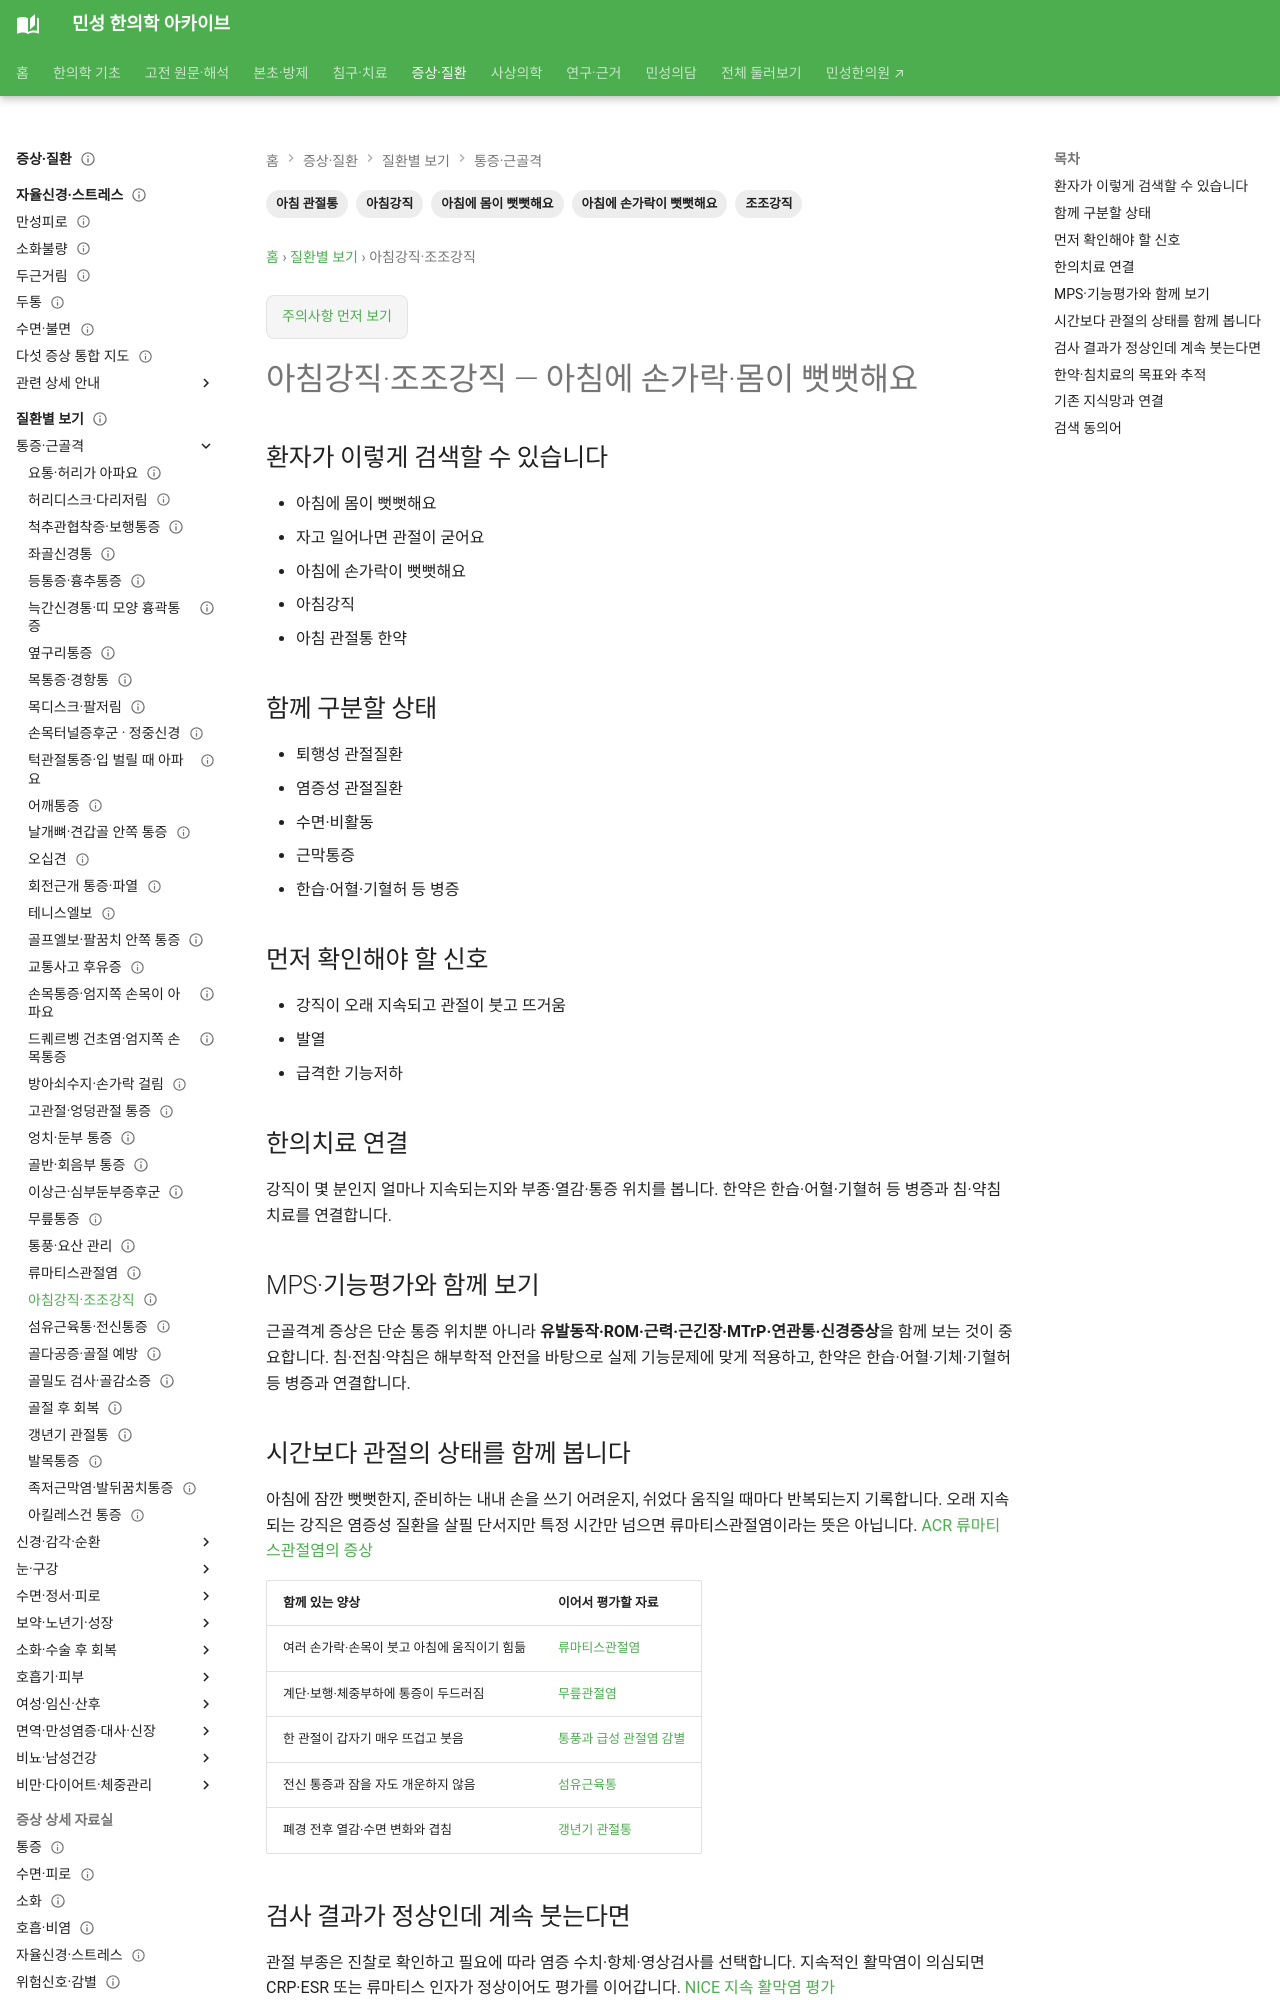

repository: joowon1111/minseong-korean-medicine-wiki · page: conditions/morning-stiffness/index.html · generator: mkdocs

---
title: 아침에 몸이 뻣뻣해요·아침강직
description: 아침에 몸이 뻣뻣해요·아침강직을 환자 생활언어에서 MPS·근골격 감별·한약·침·전침·약침까지 연결합니다.
tags: [근골격, MPS, 통증, 약침, 환자검색]
status: 검토완료
last_reviewed: 2026-08-21
---
# 아침에 몸이 뻣뻣해요·아침강직

## 환자가 이렇게 검색할 수 있습니다

- 아침에 몸이 뻣뻣해요
- 자고 일어나면 관절이 굳어요
- 아침에 손가락이 뻣뻣해요
- 아침강직
- 아침 관절통 한약

## 함께 구분할 상태

- 퇴행성 관절질환
- 염증성 관절질환
- 수면·비활동
- 근막통증
- 한습·어혈·기혈허 등 병증

## 먼저 확인해야 할 신호

- 강직이 오래 지속되고 관절이 붓고 뜨거움
- 발열
- 급격한 기능저하

## 한의치료 연결

강직이 몇 분인지 얼마나 지속되는지와 부종·열감·통증 위치를 봅니다. 한약은 한습·어혈·기혈허 등 병증과 침·약침 치료를 연결합니다.
